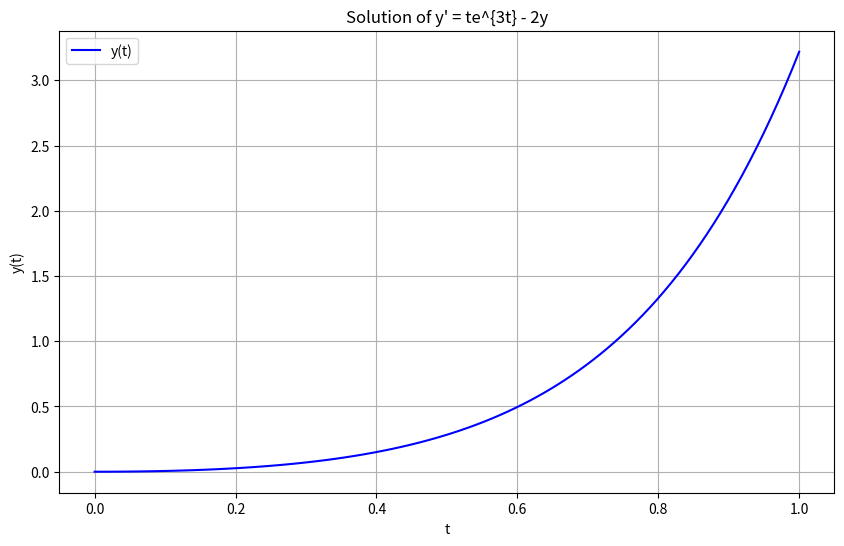

The matplotlib source for this figure:
import numpy as np
import matplotlib.pyplot as plt
from scipy.integrate import solve_ivp

# Define the differential equation
def fun(t, y):
    return t * np.exp(3*t) - 2*y

# Define the initial condition
y0 = [0]

t_span = [0, 1]

# Solve the differential equation
sol = solve_ivp(fun, t_span, y0, t_eval=np.linspace(0, 1, 100))

# Plot the solution
plt.figure(figsize=(10, 6))
plt.plot(sol.t, sol.y[0], label='y(t)', color='b')
plt.xlabel('t')
plt.ylabel('y(t)')
plt.title('Solution of y\' = te^{3t} - 2y')
plt.grid(True)
plt.legend()
plt.show()